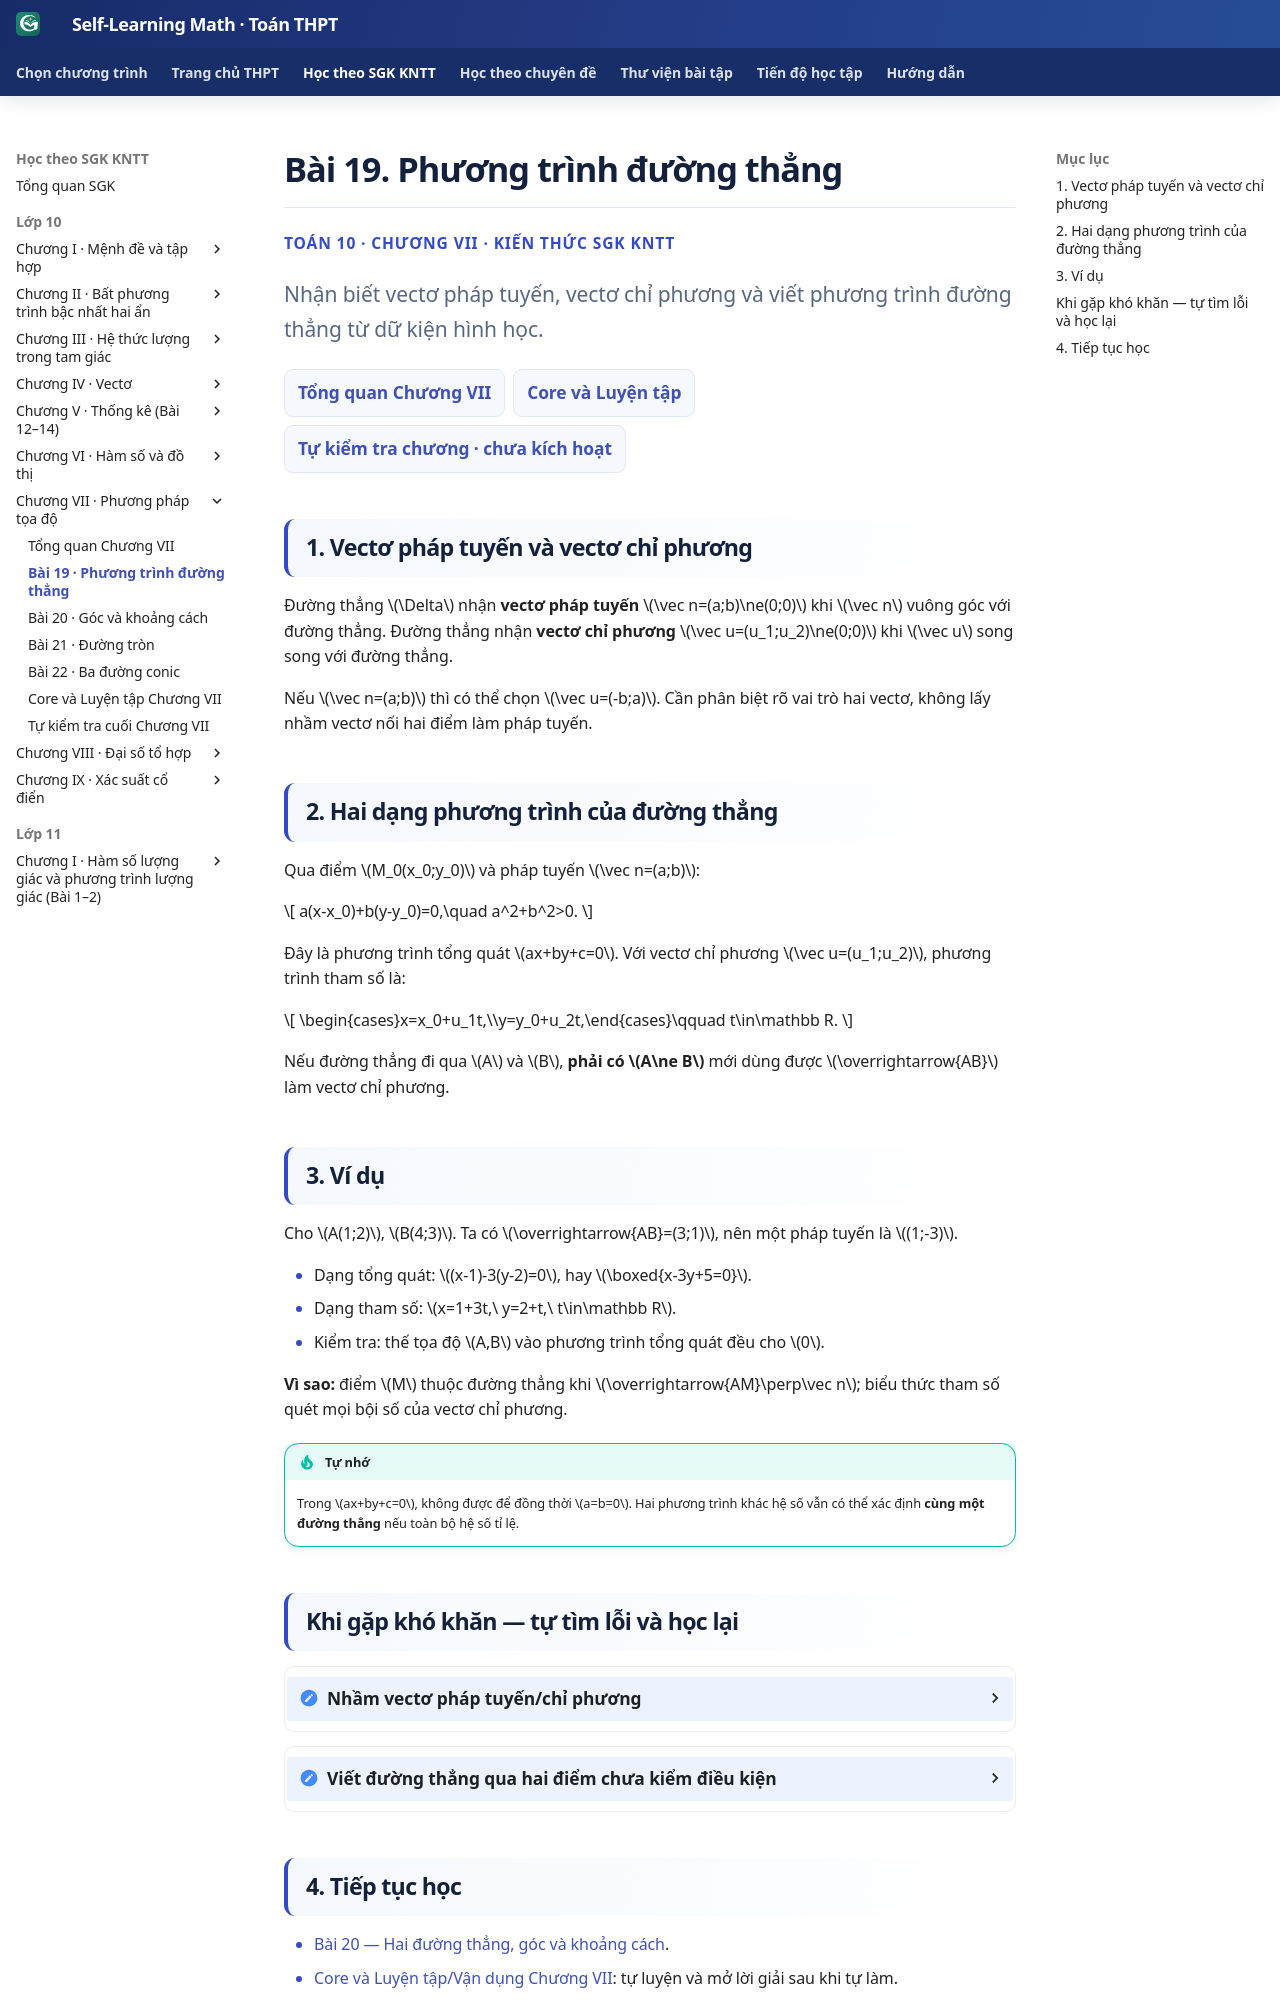

repository: TMA2015/roadmap-toan-thcs · page: thpt-preview/sgk/chuong-vii/bai-19/index.html · generator: mkdocs

# Bài 19. Phương trình đường thẳng

<div class="thpt-r4-screen" data-thpt-r4>
<p class="thpt-r4-eyebrow">TOÁN 10 · CHƯƠNG VII · KIẾN THỨC SGK KNTT</p>
<p class="thpt-r4-lead">Nhận biết vectơ pháp tuyến, vectơ chỉ phương và viết phương trình đường thẳng từ dữ kiện hình học.</p>
<nav class="thpt-r4-lesson-tabs" aria-label="Điều hướng học Toán 10 Chương VII"><a href="../">Tổng quan Chương VII</a><a href="../luyen-tap/">Core và Luyện tập</a><a href="../tu-kiem-tra-chuong/">Tự kiểm tra chương · chưa kích hoạt</a></nav>
</div>

## 1. Vectơ pháp tuyến và vectơ chỉ phương

Đường thẳng \(\Delta\) nhận **vectơ pháp tuyến** \(\vec n=(a;b)\ne(0;0)\) khi \(\vec n\) vuông góc với đường thẳng. Đường thẳng nhận **vectơ chỉ phương** \(\vec u=(u_1;u_2)\ne(0;0)\) khi \(\vec u\) song song với đường thẳng.

Nếu \(\vec n=(a;b)\) thì có thể chọn \(\vec u=(-b;a)\). Cần phân biệt rõ vai trò hai vectơ, không lấy nhầm vectơ nối hai điểm làm pháp tuyến.

## 2. Hai dạng phương trình của đường thẳng

Qua điểm \(M_0(x_0;y_0)\) và pháp tuyến \(\vec n=(a;b)\):

\[
a(x-x_0)+b(y-y_0)=0,\quad a^2+b^2>0.
\]

Đây là phương trình tổng quát \(ax+by+c=0\). Với vectơ chỉ phương \(\vec u=(u_1;u_2)\), phương trình tham số là:

\[
\begin{cases}x=x_0+u_1t,\\y=y_0+u_2t,\end{cases}\qquad t\in\mathbb R.
\]

Nếu đường thẳng đi qua \(A\) và \(B\), **phải có \(A\ne B\)** mới dùng được \(\overrightarrow{AB}\) làm vectơ chỉ phương.

## 3. Ví dụ

Cho \(A(1;2)\), \(B(4;3)\). Ta có \(\overrightarrow{AB}=(3;1)\), nên một pháp tuyến là \((1;-3)\).

- Dạng tổng quát: \((x-1)-3(y-2)=0\), hay \(\boxed{x-3y+5=0}\).
- Dạng tham số: \(x=1+3t,\ y=2+t,\ t\in\mathbb R\).
- Kiểm tra: thế tọa độ \(A,B\) vào phương trình tổng quát đều cho \(0\).

**Vì sao:** điểm \(M\) thuộc đường thẳng khi \(\overrightarrow{AM}\perp\vec n\); biểu thức tham số quét mọi bội số của vectơ chỉ phương.

!!! tip "Tự nhớ"
    Trong \(ax+by+c=0\), không được để đồng thời \(a=b=0\). Hai phương trình khác hệ số vẫn có thể xác định **cùng một đường thẳng** nếu toàn bộ hệ số tỉ lệ.
